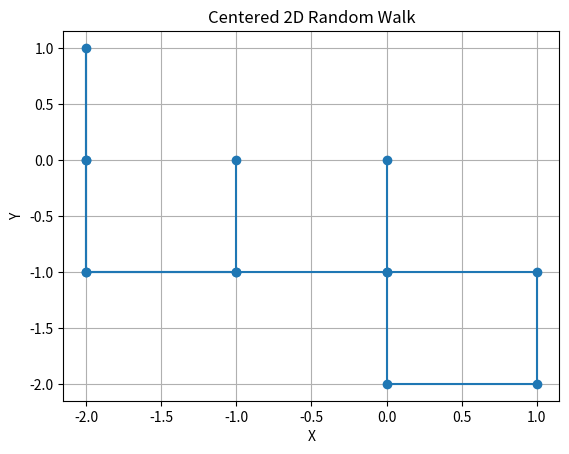

This chart was generated by the following Python code:
import random
import numpy as np
import matplotlib.pyplot as plt

# random walk on 1-d

def CoinFlip():
        num = random.random()
        if num >= 0.5:
            return 1
        else:
            return -1

def randomWalk1D(n):
    timesAtZero = []
    winnings = 0
    list = [0]
    for i in range(n):
        winnings += CoinFlip()
        list.append(winnings)
        if list[i] == 0:
             timesAtZero.append(i)
    print("timesAtZero: ", timesAtZero)
    timeDifferences = []
    for i in range(1, len(timesAtZero)):
        timeDifferences.append(timesAtZero[i] - timesAtZero[i-1])
    print("timeDifferences: ", timeDifferences)
    return list

# lengthWalk = 1000
# specificWalk = randomWalk1D(lengthWalk)
# print(specificWalk)

import random
import matplotlib.pyplot as plt

def randomWalk2D(n):
    position = [0, 0]
    def step():
        array.append(position.copy())  # Append a copy of the position list
        num = random.randint(1, 4)
        if num == 1:
            position[1] += 1
        if num == 2:
            position[0] += 1
        if num == 3:
            position[1] -= 1
        if num == 4:
            position[0] -= 1

    array = []
    for i in range(n):
        step()
    return array

lengthWalk = 14
specificWalk = randomWalk2D(lengthWalk)

# Extract x and y coordinates from specificWalk
x_coords = [step[0] for step in specificWalk]
y_coords = [step[1] for step in specificWalk]

# Center the random walk at the origin (0, 0)
final_x, final_y = specificWalk[-1]
x_coords = [x - final_x for x in x_coords]
y_coords = [y - final_y for y in y_coords]

# Plot the centered random walk
plt.plot(x_coords, y_coords, marker='o', linestyle='-')
plt.xlabel('X')
plt.ylabel('Y')
plt.title('Centered 2D Random Walk')
plt.grid(True)
plt.show()


# plt.plot(specificWalk)
# plt.show()

# timesAtZero:  [0, 6, 8, 16, 18, 28, 870, 894]
# timeDifferences:  [6, 2, 8, 2, 10, 842, 24]

# i don't know why this would indicate that the walker would always return